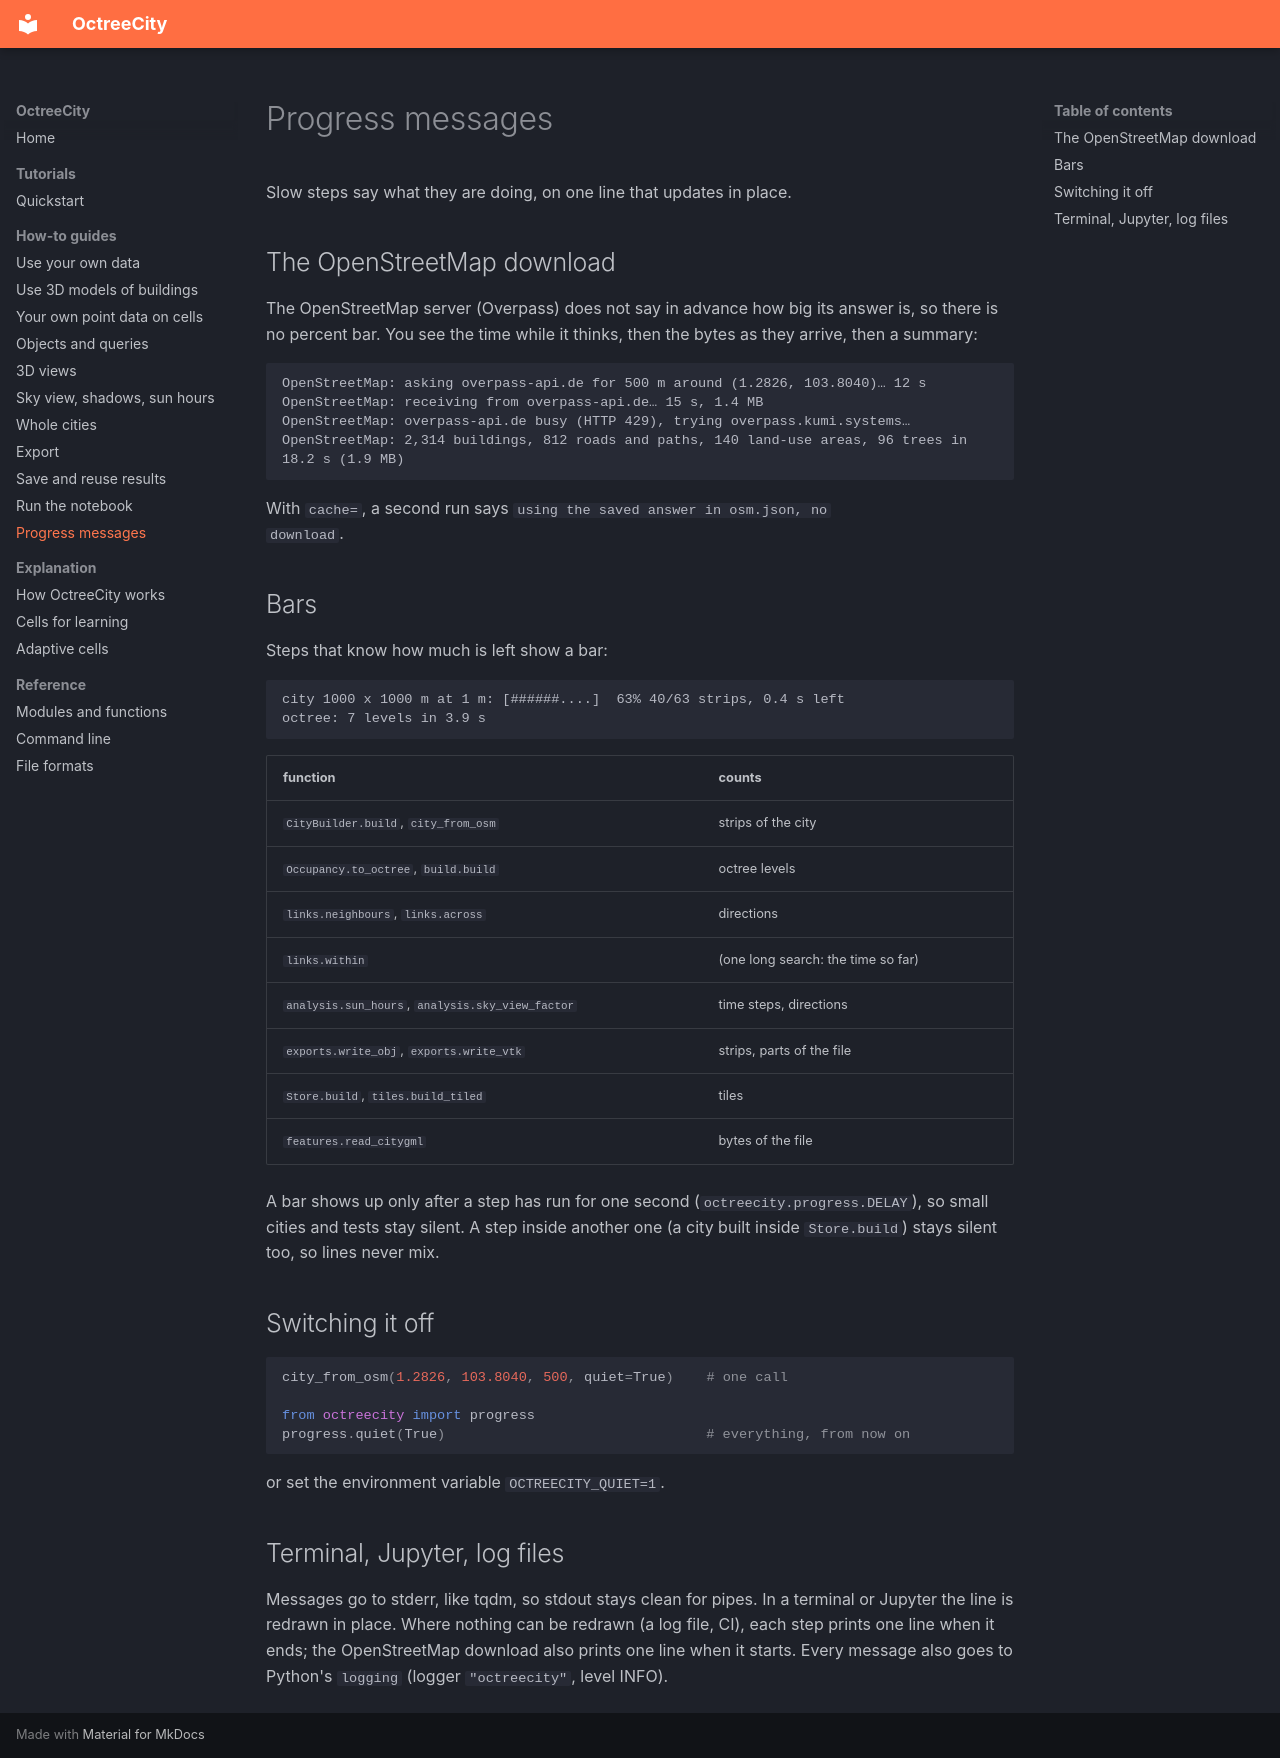

repository: MahmoudAbdelRahman/octreecity · page: how-to/progress/index.html · generator: mkdocs

# Progress messages

Slow steps say what they are doing, on one line that updates in place.

## The OpenStreetMap download

The OpenStreetMap server (Overpass) does not say in advance how big its
answer is, so there is no percent bar. You see the time while it thinks,
then the bytes as they arrive, then a summary:

```
OpenStreetMap: asking overpass-api.de for 500 m around (1.2826, 103.8040)… 12 s
OpenStreetMap: receiving from overpass-api.de… 15 s, 1.4 MB
OpenStreetMap: overpass-api.de busy (HTTP 429), trying overpass.kumi.systems…
OpenStreetMap: 2,314 buildings, 812 roads and paths, 140 land-use areas, 96 trees in 18.2 s (1.9 MB)
```

With `cache=`, a second run says `using the saved answer in osm.json, no
download`.

## Bars

Steps that know how much is left show a bar:

```
city 1000 x 1000 m at 1 m: [######....]  63% 40/63 strips, 0.4 s left
octree: 7 levels in 3.9 s
```

| function | counts |
|---|---|
| `CityBuilder.build`, `city_from_osm` | strips of the city |
| `Occupancy.to_octree`, `build.build` | octree levels |
| `links.neighbours`, `links.across` | directions |
| `links.within` | (one long search: the time so far) |
| `analysis.sun_hours`, `analysis.sky_view_factor` | time steps, directions |
| `exports.write_obj`, `exports.write_vtk` | strips, parts of the file |
| `Store.build`, `tiles.build_tiled` | tiles |
| `features.read_citygml` | bytes of the file |

A bar shows up only after a step has run for one second
(`octreecity.progress.DELAY`), so small cities and tests stay silent. A step
inside another one (a city built inside `Store.build`) stays silent too, so
lines never mix.

## Switching it off

```python
city_from_osm(1.2826, 103.8040, 500, quiet=True)    # one call

from octreecity import progress
progress.quiet(True)                                # everything, from now on
```

or set the environment variable `OCTREECITY_QUIET=1`.

## Terminal, Jupyter, log files

Messages go to stderr, like tqdm, so stdout stays clean for pipes. In a
terminal or Jupyter the line is redrawn in place. Where nothing can be
redrawn (a log file, CI), each step prints one line when it ends; the
OpenStreetMap download also prints one line when it starts. Every message also goes to
Python's `logging` (logger `"octreecity"`, level INFO).
